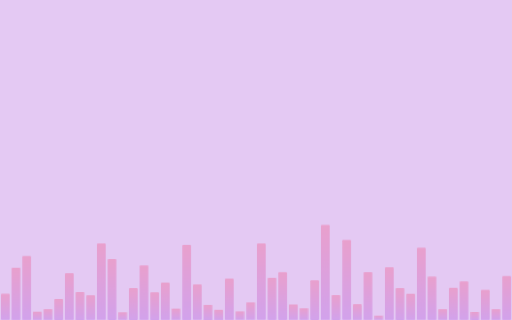
t = 0.00 s
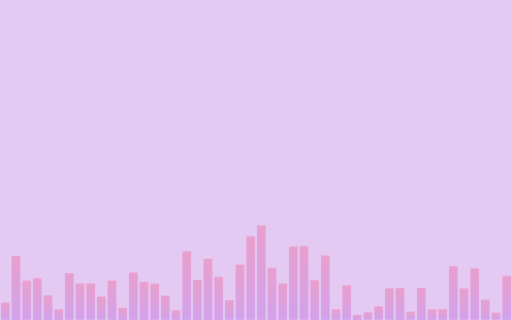
t = 1.70 s
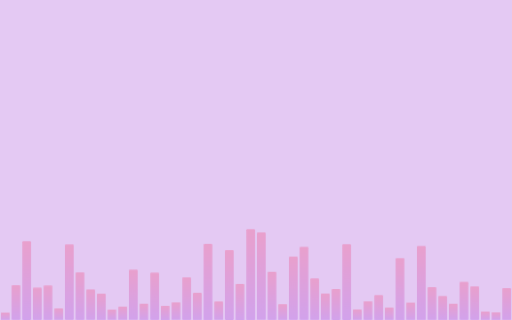
t = 1.91 s
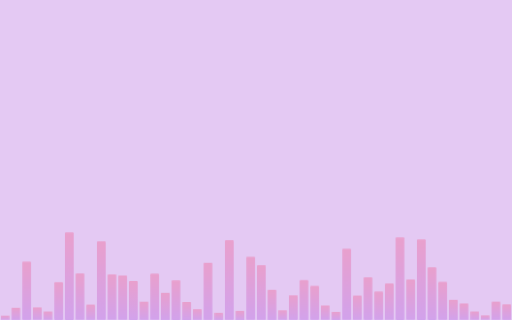
t = 2.13 s
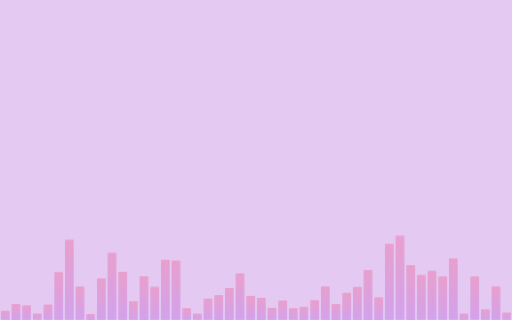
t = 2.34 s
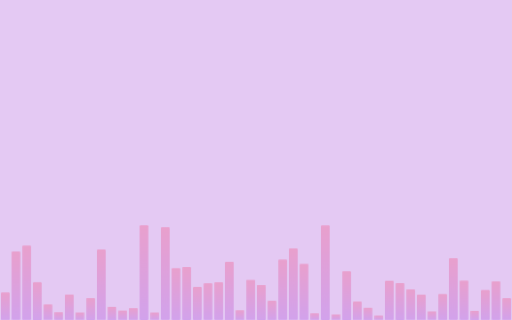
t = 2.76 s

The animated SVG that drew these frames (rendered in a browser with its animation timeline set to each time). Animation: 1 CSS @keyframes rule; one cycle of 3.40 s, repeats indefinitely.

<svg width="1600" height="900" xmlns="http://www.w3.org/2000/svg" viewBox="0 0 1600 1000" preserveAspectRatio="xMidYMid slice"><defs><linearGradient id="eqg" x1="0" y1="1" x2="0" y2="0"><stop offset="0" stop-color="#b663e3"/><stop offset="1" stop-color="#f25f92"/></linearGradient></defs><style>.bg{fill:#e4c9f3}.lo{opacity:.55}@media (prefers-color-scheme: dark){.bg{fill:#15091b}.lo{opacity:.8}}@keyframes eq{0%,100%{transform:scaleY(.15)}50%{transform:scaleY(1)}}.eq{animation:eq ease-in-out infinite;transform-box:fill-box;transform-origin:bottom}</style><rect class="bg" width="1600" height="1000"/><g class="lo"><rect class="eq" x="3" y="911.9" width="27.3" height="88.1" rx="3" fill="url(#eqg)" opacity=".7" style="animation-duration:1.5s;animation-delay:-0.9s"/><rect class="eq" x="36.3" y="779.4" width="27.3" height="220.6" rx="3" fill="url(#eqg)" opacity=".7" style="animation-duration:1.3s;animation-delay:-0.4s"/><rect class="eq" x="69.7" y="750.9" width="27.3" height="249.1" rx="3" fill="url(#eqg)" opacity=".7" style="animation-duration:0.9s;animation-delay:-0.3s"/><rect class="eq" x="103" y="869.6" width="27.3" height="130.4" rx="3" fill="url(#eqg)" opacity=".7" style="animation-duration:1.2s;animation-delay:-0.1s"/><rect class="eq" x="136.3" y="885.8" width="27.3" height="114.2" rx="3" fill="url(#eqg)" opacity=".7" style="animation-duration:0.7s;animation-delay:-0.6s"/><rect class="eq" x="169.7" y="848.5" width="27.3" height="151.5" rx="3" fill="url(#eqg)" opacity=".7" style="animation-duration:1s;animation-delay:-0.2s"/><rect class="eq" x="203" y="725.7" width="27.3" height="274.3" rx="3" fill="url(#eqg)" opacity=".7" style="animation-duration:1.7s;animation-delay:-0.4s"/><rect class="eq" x="236.3" y="848.1" width="27.3" height="151.9" rx="3" fill="url(#eqg)" opacity=".7" style="animation-duration:1.6s;animation-delay:-0.4s"/><rect class="eq" x="269.7" y="886.1" width="27.3" height="113.9" rx="3" fill="url(#eqg)" opacity=".7" style="animation-duration:1.4s;animation-delay:-0.4s"/><rect class="eq" x="303" y="752.3" width="27.3" height="247.7" rx="3" fill="url(#eqg)" opacity=".7" style="animation-duration:0.7s;animation-delay:-0.3s"/><rect class="eq" x="336.3" y="786.4" width="27.3" height="213.6" rx="3" fill="url(#eqg)" opacity=".7" style="animation-duration:0.8s;animation-delay:-0.5s"/><rect class="eq" x="369.7" y="839.1" width="27.3" height="160.9" rx="3" fill="url(#eqg)" opacity=".7" style="animation-duration:0.9s;animation-delay:-0s"/><rect class="eq" x="403" y="840.5" width="27.3" height="159.5" rx="3" fill="url(#eqg)" opacity=".7" style="animation-duration:1.5s;animation-delay:-0.4s"/><rect class="eq" x="436.3" y="702.9" width="27.3" height="297.1" rx="3" fill="url(#eqg)" opacity=".7" style="animation-duration:1.6s;animation-delay:-1.2s"/><rect class="eq" x="469.7" y="848.8" width="27.3" height="151.2" rx="3" fill="url(#eqg)" opacity=".7" style="animation-duration:1.6s;animation-delay:-0.4s"/><rect class="eq" x="503" y="707.3" width="27.3" height="292.7" rx="3" fill="url(#eqg)" opacity=".7" style="animation-duration:1.6s;animation-delay:-1.3s"/><rect class="eq" x="536.3" y="799.9" width="27.3" height="200.1" rx="3" fill="url(#eqg)" opacity=".7" style="animation-duration:1.6s;animation-delay:-1.5s"/><rect class="eq" x="569.7" y="759.4" width="27.3" height="240.6" rx="3" fill="url(#eqg)" opacity=".7" style="animation-duration:1.6s;animation-delay:-0.9s"/><rect class="eq" x="603" y="870" width="27.3" height="130" rx="3" fill="url(#eqg)" opacity=".7" style="animation-duration:1.4s;animation-delay:-0.5s"/><rect class="eq" x="636.3" y="762.3" width="27.3" height="237.7" rx="3" fill="url(#eqg)" opacity=".7" style="animation-duration:1.2s;animation-delay:-1.1s"/><rect class="eq" x="669.7" y="855.4" width="27.3" height="144.6" rx="3" fill="url(#eqg)" opacity=".7" style="animation-duration:1s;animation-delay:-0.9s"/><rect class="eq" x="703" y="738.2" width="27.3" height="261.8" rx="3" fill="url(#eqg)" opacity=".7" style="animation-duration:0.9s;animation-delay:-0.2s"/><rect class="eq" x="736.3" y="821.2" width="27.3" height="178.8" rx="3" fill="url(#eqg)" opacity=".7" style="animation-duration:0.7s;animation-delay:-0s"/><rect class="eq" x="769.7" y="711.9" width="27.3" height="288.1" rx="3" fill="url(#eqg)" opacity=".7" style="animation-duration:1.3s;animation-delay:-0.1s"/><rect class="eq" x="803" y="702" width="27.3" height="298" rx="3" fill="url(#eqg)" opacity=".7" style="animation-duration:1.5s;animation-delay:-0.5s"/><rect class="eq" x="836.3" y="836.3" width="27.3" height="163.7" rx="3" fill="url(#eqg)" opacity=".7" style="animation-duration:1.5s;animation-delay:-0.5s"/><rect class="eq" x="869.7" y="800.8" width="27.3" height="199.2" rx="3" fill="url(#eqg)" opacity=".7" style="animation-duration:1.6s;animation-delay:-1.1s"/><rect class="eq" x="903" y="766.4" width="27.3" height="233.6" rx="3" fill="url(#eqg)" opacity=".7" style="animation-duration:1.1s;animation-delay:-1s"/><rect class="eq" x="936.3" y="756.8" width="27.3" height="243.2" rx="3" fill="url(#eqg)" opacity=".7" style="animation-duration:1.2s;animation-delay:-1.2s"/><rect class="eq" x="969.7" y="868.8" width="27.3" height="131.2" rx="3" fill="url(#eqg)" opacity=".7" style="animation-duration:1.7s;animation-delay:-0.7s"/><rect class="eq" x="1003" y="702.9" width="27.3" height="297.1" rx="3" fill="url(#eqg)" opacity=".7" style="animation-duration:1.4s;animation-delay:-0.7s"/><rect class="eq" x="1036.3" y="903" width="27.3" height="97" rx="3" fill="url(#eqg)" opacity=".7" style="animation-duration:0.6s;animation-delay:-0.2s"/><rect class="eq" x="1069.7" y="749.7" width="27.3" height="250.3" rx="3" fill="url(#eqg)" opacity=".7" style="animation-duration:1s;animation-delay:-0.5s"/><rect class="eq" x="1103" y="895.1" width="27.3" height="104.9" rx="3" fill="url(#eqg)" opacity=".7" style="animation-duration:1.4s;animation-delay:-1.1s"/><rect class="eq" x="1136.3" y="843" width="27.3" height="157" rx="3" fill="url(#eqg)" opacity=".7" style="animation-duration:1.2s;animation-delay:-0.7s"/><rect class="eq" x="1169.7" y="910.5" width="27.3" height="89.5" rx="3" fill="url(#eqg)" opacity=".7" style="animation-duration:1.4s;animation-delay:-0s"/><rect class="eq" x="1203" y="743.2" width="27.3" height="256.8" rx="3" fill="url(#eqg)" opacity=".7" style="animation-duration:1.1s;animation-delay:-0.3s"/><rect class="eq" x="1236.3" y="731.7" width="27.3" height="268.3" rx="3" fill="url(#eqg)" opacity=".7" style="animation-duration:1.7s;animation-delay:-0.3s"/><rect class="eq" x="1269.7" y="826" width="27.3" height="174" rx="3" fill="url(#eqg)" opacity=".7" style="animation-duration:1.4s;animation-delay:-1.1s"/><rect class="eq" x="1303" y="739.8" width="27.3" height="260.2" rx="3" fill="url(#eqg)" opacity=".7" style="animation-duration:1.1s;animation-delay:-0.7s"/><rect class="eq" x="1336.3" y="830.6" width="27.3" height="169.4" rx="3" fill="url(#eqg)" opacity=".7" style="animation-duration:1.2s;animation-delay:-0.8s"/><rect class="eq" x="1369.7" y="863.9" width="27.3" height="136.1" rx="3" fill="url(#eqg)" opacity=".7" style="animation-duration:1.7s;animation-delay:-0.2s"/><rect class="eq" x="1403" y="738.5" width="27.3" height="261.5" rx="3" fill="url(#eqg)" opacity=".7" style="animation-duration:1.1s;animation-delay:-0.2s"/><rect class="eq" x="1436.3" y="876.8" width="27.3" height="123.2" rx="3" fill="url(#eqg)" opacity=".7" style="animation-duration:0.9s;animation-delay:-0.4s"/><rect class="eq" x="1469.7" y="833" width="27.3" height="167" rx="3" fill="url(#eqg)" opacity=".7" style="animation-duration:0.7s;animation-delay:-0s"/><rect class="eq" x="1503" y="905.7" width="27.3" height="94.3" rx="3" fill="url(#eqg)" opacity=".7" style="animation-duration:1.4s;animation-delay:-0.7s"/><rect class="eq" x="1536.3" y="870.1" width="27.3" height="129.9" rx="3" fill="url(#eqg)" opacity=".7" style="animation-duration:1.6s;animation-delay:-1.4s"/><rect class="eq" x="1569.7" y="854.5" width="27.3" height="145.5" rx="3" fill="url(#eqg)" opacity=".7" style="animation-duration:1.7s;animation-delay:-1s"/></g></svg>
